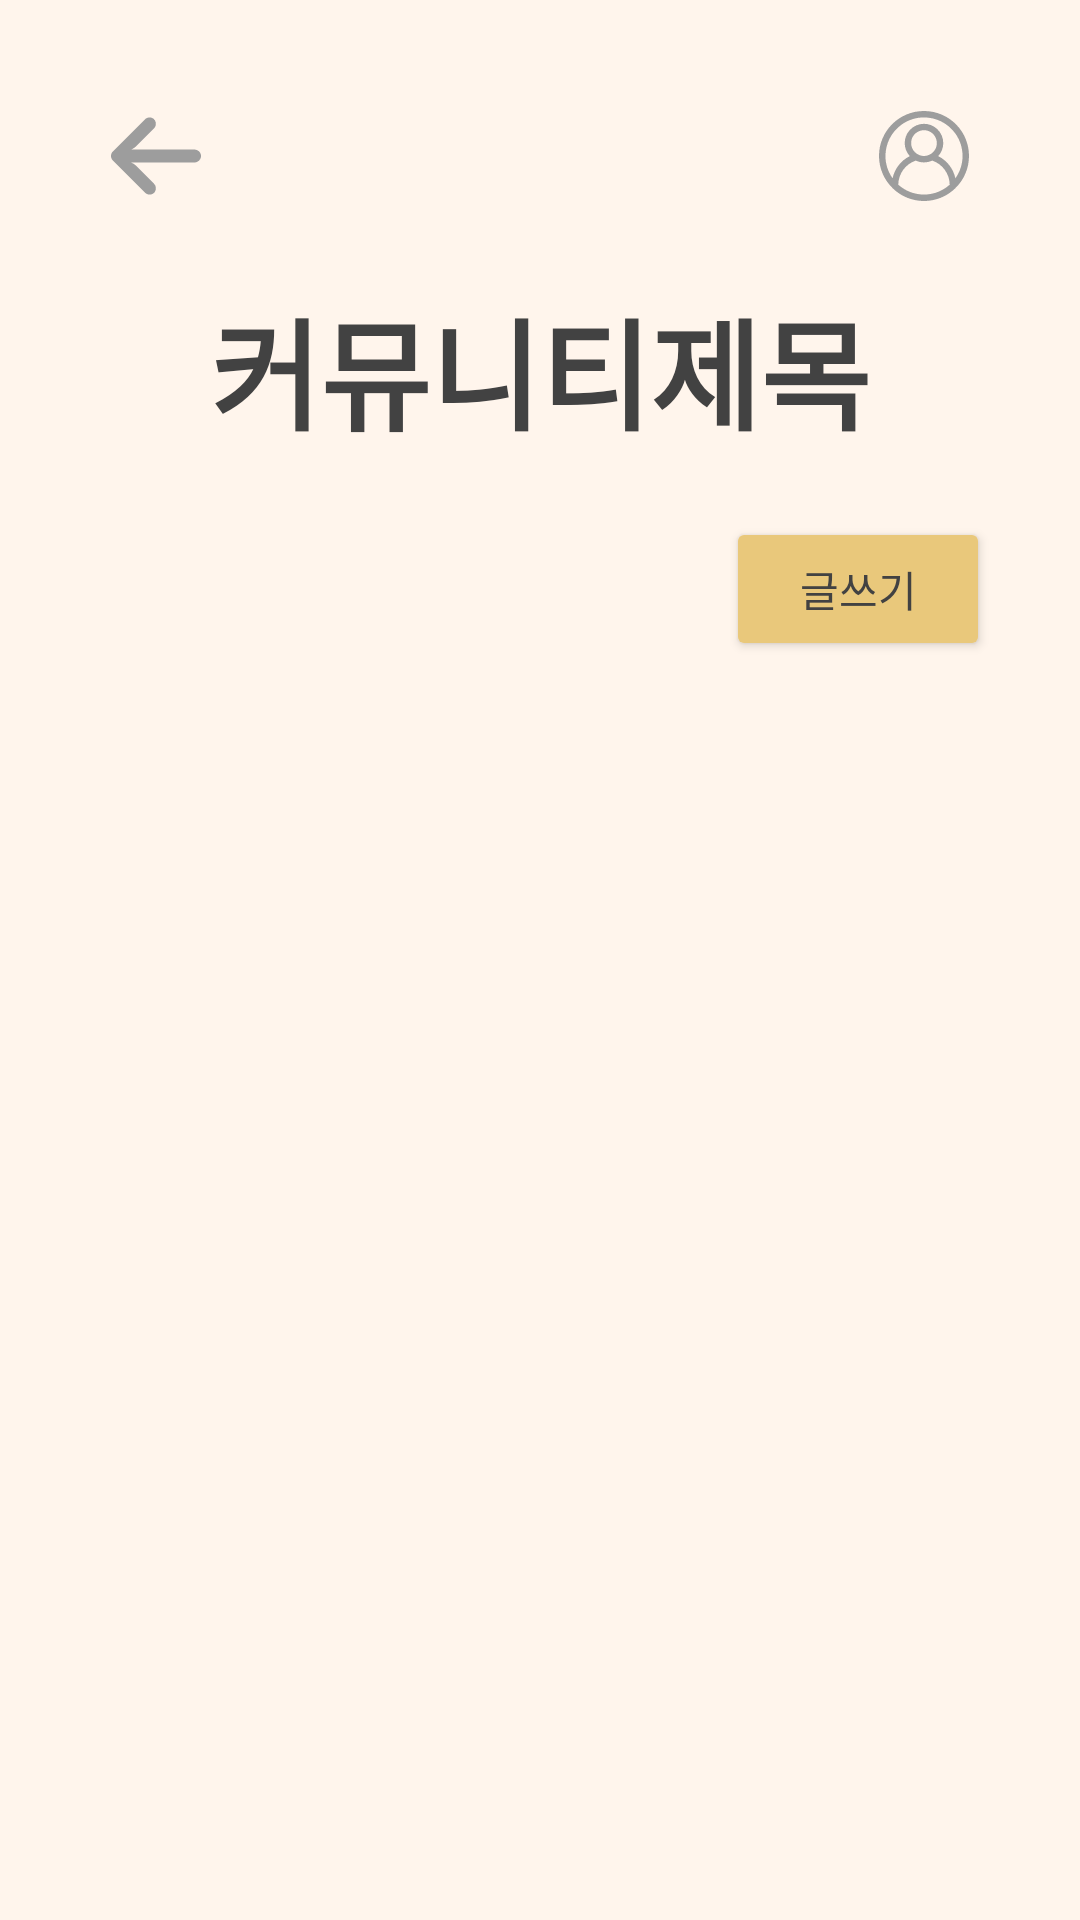

Write the Android layout XML for this screen, with the resource values it uses.
<!-- AndroidManifest.xml: application theme Theme.LINS -->
<!-- res/layout/activity_commu_list.xml -->
<?xml version="1.0" encoding="utf-8"?>
<LinearLayout
    xmlns:android="http://schemas.android.com/apk/res/android"
    xmlns:app="http://schemas.android.com/apk/res-auto"
    xmlns:tools="http://schemas.android.com/tools"
    android:layout_width="match_parent"
    android:layout_height="match_parent"
    android:padding="30dp"
    android:weightSum="3"
    android:orientation="vertical"
    android:background="@color/brightModeBack"
    tools:context=".MainActivity">

    <RelativeLayout
        android:layout_width="match_parent"
        android:layout_height="wrap_content"
        android:orientation="horizontal"
        android:layout_margin="7dp">

        <ImageButton
            android:id="@+id/backBtn"
            android:layout_width="30dp"
            android:layout_height="30dp"
            android:layout_centerVertical="true"
            android:layout_gravity="center"
            android:background="@android:color/transparent"
            android:scaleType="fitXY"
            app:srcCompat="@drawable/ic_left_arrow"
            tools:ignore="VectorDrawableCompat" />

        <ImageButton
            android:id="@+id/myBtn"
            android:layout_width="30dp"
            android:layout_height="30dp"
            android:layout_centerVertical="true"
            android:layout_alignParentRight="true"
            android:background="@android:color/transparent"
            android:scaleType="fitXY"
            app:srcCompat="@drawable/ic_mybtn_img"
            tools:ignore="VectorDrawableCompat"/>
    </RelativeLayout>

    <RelativeLayout
        android:layout_width="wrap_content"
        android:layout_height="wrap_content"
        android:layout_gravity="center"
        android:paddingTop="20dp"
        android:paddingBottom="20dp">
        <TextView
            android:id="@+id/commu_title"
            android:layout_width="fill_parent"
            android:layout_height="wrap_content"
            android:gravity="center"
            android:text="커뮤니티제목"
            android:textColor="@color/brightModeFont"
            android:textSize="40dp"
            android:textStyle="bold"
            android:typeface="sans" />
    </RelativeLayout>

    <View
        android:layout_width="match_parent"
        android:layout_height="0dp"
        android:layout_weight="1"/>

    <Button
        android:layout_width="wrap_content"
        android:layout_height="wrap_content"
        android:layout_gravity="right"
        android:backgroundTint="@color/pastelYellow"
        android:textColor="@color/brightModeFont"
        android:id="@+id/writeBtn"
        android:text="글쓰기"

        />
    <View
    android:layout_width="match_parent"
    android:layout_height="0dp"
    android:layout_weight="1"/>
    <LinearLayout
        android:layout_width="match_parent"
        android:layout_height="wrap_content"
        android:gravity="center"
        android:orientation="vertical">

        
        <ListView
            android:id="@+id/commulistview"
            android:layout_width="match_parent"
            android:layout_height="450dp">
        </ListView>
    </LinearLayout>

    <View
        android:layout_width="match_parent"
        android:layout_height="0dp"
        android:layout_weight="1"/>

    <LinearLayout
        android:layout_width="match_parent"
        android:layout_height="wrap_content"
        android:layout_gravity="center"
        android:orientation="horizontal">

        <ImageButton
            android:id="@+id/licenBtn"
            android:layout_width="55dp"
            android:layout_height="55dp"
            android:layout_margin="7dp"
            android:background="@android:color/transparent"
            android:scaleType="fitXY"
            app:srcCompat="@drawable/ic_license"
            tools:ignore="VectorDrawableCompat"/>

        <ImageButton
            android:id="@+id/calenBtn"
            android:layout_width="55dp"
            android:layout_height="55dp"
            android:layout_margin="7dp"
            android:background="@android:color/transparent"
            android:scaleType="fitXY"
            app:srcCompat="@drawable/ic_calendar"
            tools:ignore="VectorDrawableCompat"/>

        <ImageButton
            android:id="@+id/homeBtn"
            android:layout_width="55dp"
            android:layout_height="55dp"
            android:layout_margin="7dp"
            android:background="@android:color/transparent"
            android:scaleType="fitXY"
            app:srcCompat="@drawable/ic_home"
            tools:ignore="VectorDrawableCompat"/>

        <ImageButton
            android:id="@+id/commBtn"
            android:layout_width="55dp"
            android:layout_height="55dp"
            android:layout_margin="7dp"
            android:background="@android:color/transparent"
            android:scaleType="fitXY"
            app:srcCompat="@drawable/ic_community"
            tools:ignore="VectorDrawableCompat"/>

        <ImageButton
            android:id="@+id/chalBtn"
            android:layout_width="55dp"
            android:layout_height="55dp"
            android:layout_margin="7dp"
            android:background="@android:color/transparent"
            android:scaleType="fitXY"
            app:srcCompat="@drawable/ic_chalkboard"
            tools:ignore="VectorDrawableCompat" />

    </LinearLayout>

</LinearLayout>
<!-- resources referenced by this layout -->
<resources>
  <color name="brightModeBack">#FFF5EC</color>
  <color name="brightModeFont">#424242</color>
  <color name="pastelYellow">#E9C87B</color>
  <!-- drawable ic_chalkboard (drawable) -->
  <vector xmlns:android="http://schemas.android.com/apk/res/android"
      android:width="70dp"
      android:height="70dp"
      android:viewportWidth="512"
      android:viewportHeight="512">
    <path
        android:fillColor="#9D9D9D"
        android:pathData="m496,384h-8v-288a8,8 0,0 0,-8 -8h-448a8,8 0,0 0,-8 8v288h-8a8,8 0,0 0,-8 8v32a8,8 0,0 0,8 8h480a8,8 0,0 0,8 -8v-32a8,8 0,0 0,-8 -8zM40,104h432v280h-8v-264a8,8 0,0 0,-8 -8h-400a8,8 0,0 0,-8 8v264h-8zM416,384h-72v-24h72zM424,344h-88a8,8 0,0 0,-8 8v32h-264v-256h384v256h-16v-32a8,8 0,0 0,-8 -8zM488,416h-464v-16h464z"/>
    <path
        android:fillColor="#9D9D9D"
        android:pathData="m128,136h-48a8,8 0,0 0,0 16h48a8,8 0,0 0,0 -16z"/>
    <path
        android:fillColor="#9D9D9D"
        android:pathData="m160,136h-8a8,8 0,0 0,0 16h8a8,8 0,0 0,0 -16z"/>
  </vector>
  <!-- drawable ic_left_arrow (drawable) -->
  <vector xmlns:android="http://schemas.android.com/apk/res/android"
      android:width="447.243dp"
      android:height="447.243dp"
      android:viewportWidth="447.243"
      android:viewportHeight="447.243">
    <path
        android:fillColor="#9D9D9D"
        android:pathData="M420.361,192.229c-1.83,-0.297 -3.682,-0.434 -5.535,-0.41H99.305l6.88,-3.2c6.725,-3.183 12.843,-7.515 18.08,-12.8l88.48,-88.48c11.653,-11.124 13.611,-29.019 4.64,-42.4c-10.441,-14.259 -30.464,-17.355 -44.724,-6.914c-1.152,0.844 -2.247,1.764 -3.276,2.754l-160,160C-3.119,213.269 -3.13,233.53 9.36,246.034c0.008,0.008 0.017,0.017 0.025,0.025l160,160c12.514,12.479 32.775,12.451 45.255,-0.063c0.982,-0.985 1.899,-2.033 2.745,-3.137c8.971,-13.381 7.013,-31.276 -4.64,-42.4l-88.32,-88.64c-4.695,-4.7 -10.093,-8.641 -16,-11.68l-9.6,-4.32h314.24c16.347,0.607 30.689,-10.812 33.76,-26.88C449.654,211.494 437.806,195.059 420.361,192.229z"/>
  </vector>
  <style name="Theme.LINS" parent="Theme.MaterialComponents.DayNight.DarkActionBar">
          
          <item name="colorPrimary">@color/purple_500</item>
          <item name="colorPrimaryVariant">@color/purple_700</item>
          <item name="colorOnPrimary">@color/white</item>
          
          <item name="colorSecondary">@color/teal_200</item>
          <item name="colorSecondaryVariant">@color/teal_700</item>
          <item name="colorOnSecondary">@color/black</item>
          
          <item name="android:statusBarColor" tools:targetApi="l">?attr/colorPrimaryVariant</item>
          <item name="windowActionBar">false</item>
          <item name="windowNoTitle">true</item>
          
      </style>
  <color name="purple_500">#FF6200EE</color>
  <color name="purple_700">#FF3700B3</color>
  <color name="white">#FFFFFFFF</color>
  <color name="teal_200">#FF03DAC5</color>
  <color name="teal_700">#FF018786</color>
  <color name="black">#FF000000</color>
</resources>
